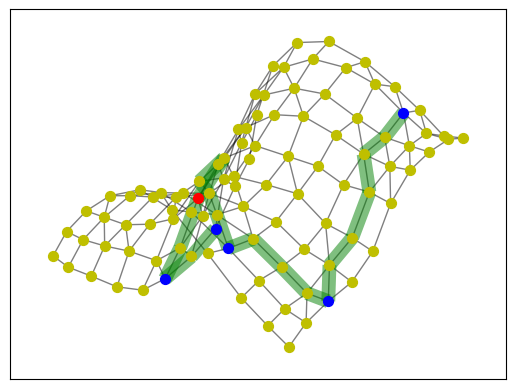
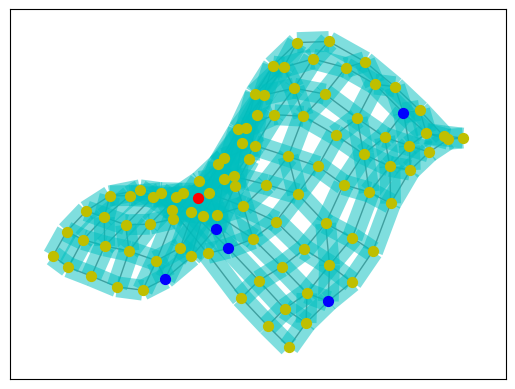

Reproduce these figures in Python, in order. (Note: this script raises an exception after producing the figures.)
import numpy as np
import random
import os
from matplotlib import pyplot as plt
import networkx as nx
from networkx.algorithms import approximation

####################
# 超参数
# I0 默认2.0
I = 2.0
# gamma 默认1.8
g = 1.8
# 设置时间步长
dt = 0.1

name = 'best_#5'
plot_step = 3
dont_plot = False
####################
# 随机生成图

# 所有节点个数
n = 100

# FS点：地图城市（食物）点 其中将重要城市设置为5个点
FS_dict = {}
capital = random.randint(0, n - 1)
for i in range(5):
    FS_dict[i] = capital
for i in range(5, 11):
    FS_dict[i] = random.randint(0, n - 1)

# 传导原生质的质管，[节点1，节点2，长度]
graph = []
for p in range(n):
    i = p // 10
    j = p % 10
    flag1 = j < 9
    flag2 = i < 9
    l = random.randint(30, 50) / 10.0
    if flag1:
        graph.append([p, p + 1, l])
    if flag2:
        graph.append([p, p + 10, l])
    if flag1 and flag2 and random.random() > 0.5:
        l += random.randint(10, 20) / 10.0
        graph.append([p, p + 11, l])
####################

if not dont_plot:
    save_dir = './' + name + '/'
    if not os.path.exists(save_dir):
        os.makedirs(save_dir)
    FS_color_dict = {'y': [], 'b': [], 'r': []}
    for i in range(n):
        if i not in FS_dict.values():
            FS_color_dict['y'].append(i)
        elif i == capital:
            FS_color_dict['r'].append(i)
        else:
            FS_color_dict['b'].append(i)


def L_init(graph, n):
    # 图的边（导管）的权值（长度）矩阵
    L = np.ones((n, n), dtype=float) * np.inf
    for link in graph:
        i, j, l = link
        L[i, j] = l
        L[j, i] = l
    return L


def Q_step(L, D, I0):
    # 随机选取一个FS点p作为source点，此处总流量 Σj(Q_pj)=I0
    # 随机选取另一个FS点q作为sink点，此处总流量 Σj(Q_qj)=-I0
    # 由于流量平衡，对其他所有点i(i≠p, i≠q)，总流量 Σj(Q_qj)=0
    n = L.shape[0]
    # 质管参数 D=πr^4/8η
    if D is None:
        # D = np.random.rand(n, n)
        D = np.ones((n, n))
    # Q_ij = D_ij(p_i - p_j)/L_ij = K_ij(p_i - p_j)
    K = np.true_divide(D, L)

    for i in range(n):
        K[i, i] -= np.sum(K[i, :])

    K *= -1

    # 随机选取source点和sink点
    sourceFS, sinkFS = random.sample(FS_dict.keys(), 2)
    source, sink = FS_dict[sourceFS], FS_dict[sinkFS]
    while source == sink:
        sourceFS, sinkFS = random.sample(FS_dict.keys(), 2)
        source, sink = FS_dict[sourceFS], FS_dict[sinkFS]

    replace = random.randint(0, n - 1)
    while replace == source or replace == sink:
        replace = random.randint(0, n - 1)

    for i in range(n):
        K[replace, i] = 1

    # 各节点压力组成向量 pres = [p_1, p_2, ..., p_n]
    # Q矩阵的各行和ΣQ_i为节点i的流量和，由迭代条件
    # ΣQ_i = I0 (i=source)
    # ΣQ_i = -I0 (i=sink)
    # ΣQ_i = 0 (others)
    # ΣQ构成以ΣQ_i为元素的列向量
    # 将K变换成关于pres的参数矩阵K'，建立方程组 K'·pres=ΣQ

    # K'是奇异矩阵，因为其任意一行都与其他行线性相关
    # 新增约束 Σi(p_i)=0，以全1行替换K'的非source非sink行
    # 以0替换ΣQ对应元素
    # 若K'仍奇异，微调其对角线使方程组可解

    b = np.zeros(n)
    b[source] = I0
    b[sink] = -I0
    b[replace] = 0
    if np.linalg.matrix_rank(K) < n:
        for i in range(n):
            K[i, i] += 1e-3

    pres = np.linalg.solve(K, b)
    dpres = np.zeros((n, n))
    for i in range(n):
        for j in range(n):
            dpres[i, j] = pres[i] - pres[j]
    Q = np.true_divide(D, L) * dpres
    return Q, source, sink


def D_step(Q, gamma):
    # 对每一步D满足变化规律
    # dD_ij/dt = f(|Q_ij|) - D_ij)
    # D_new_ij = D_ij + (f(|Q_ij|) - D_ij) * dt
    # f(|x|) = |x|^gamma/(1+|x|^gamma)
    n = Q.shape[0]
    absQ = np.array(Q)
    for i in range(n):
        for j in range(n):
            absQ[i, j] = pow(abs(Q[i, j]), gamma)
    f = np.true_divide(absQ, absQ + 1)
    return D + (f - D) * dt

def step(L, D, I0=2.0, gamma=1.8):
    # 步进
    # 从上一步D计算下一步Q，进而计算下一步D
    Q, source, sink = Q_step(L, D, I0=I0)
    return D_step(Q, gamma=gamma), source, sink


def MST(G, edges, pos, node_colors=None, save=None):
    # 生成过局部点的最小生成树（Steiner树）
    edge_labels = {}
    for e in edges:
        i, j, l = e
        edge_labels[(i, j)] = l

    ST = approximation.steinertree.steiner_tree(G, list(set(FS_dict.values())))
    if not dont_plot:
        if node_colors is None:
            node_colors = FS_color_dict
        for c in node_colors.keys():
            nx.draw_networkx_nodes(G, pos, nodelist=node_colors[c], node_color=c, node_size=50)
        nx.draw_networkx_edges(G, pos, width=1.0, alpha=0.5)
        nx.draw_networkx_edges(
            G,
            pos,
            edgelist=ST.edges,
            width=10,
            alpha=0.5,
            edge_color="g",
        )

        if save is not None:
            # plt.show(block=False)
            plt.savefig(save_dir + 'MST.png', format='PNG')
            plt.clf()
        else:
            plt.show()
    print('MST ', end='')
    return measure(ST.edges, edge_labels)


def plot_graph(n, G, edges, pos, D, node_colors=None, save=None):
    # 调用NetworkX模块，可视化图
    edge_labels = {}
    for e in edges:
        i, j, l = e
        edge_labels[(i, j)] = l
    PT = []
    if dont_plot:
        for i in range(n):
            for j in range(i + 1, n):
                if D[i, j] > 1e-5:
                    PT.append((i, j))
    else:
        if node_colors is None:
            node_colors = FS_color_dict
        for c in node_colors.keys():
            nx.draw_networkx_nodes(G, pos, nodelist=node_colors[c], node_color=c, node_size=50)
        nx.draw_networkx_edges(G, pos, width=1.0, alpha=0.5)

        for i in range(n):
            for j in range(i + 1, n):
                d = D[i, j]
                if d > 1e-5:
                    PT.append((i, j))
                    w = np.clip(d * 15, 10, 20)
                    nx.draw_networkx_edges(
                        G,
                        pos,
                        edgelist=[(i, j)],
                        width=w,
                        alpha=0.5,
                        edge_color="c",
                    )

        if save is not None:
            plt.savefig(save_dir + str(save) + '.png', format='PNG')
            plt.clf()
        else:
            plt.show()
    return measure(PT, edge_labels)


def measure(edges, labels):
    FS_list = list(set(FS_dict.values()))
    FSs = len(FS_list)

    cost = 0
    node_list = []
    edge_list = []
    for e in edges:
        i, j = e
        if i not in node_list:
            node_list.append(i)
        if j not in node_list:
            node_list.append(j)
        e_ = e if i < j else (j, i)
        l = labels[e_]
        edge_list.append((i ,j, l))
        cost += l

    subG = nx.Graph()
    subG.add_nodes_from(node_list)
    subG.add_weighted_edges_from(edge_list)
    min_dis_sum = 0
    for i in range(FSs):
        for j in range(i, FSs):
            try:
                min_dis_sum += nx.dijkstra_path_length(
                    subG,
                    source=FS_list[i],
                    target=FS_list[j],
                    weight='weight'
                )
            except (nx.NetworkXNoPath, nx.NodeNotFound):
                min_dis_sum += np.inf

    fault_tol = len(edge_list)

    def cut_l(l, i):
        l_ = []
        for k, e in enumerate(l):
            if k != i:
                l_.append(e)
        return l_

    for i in range(len(edges)):
        cutG = nx.Graph()
        cutG.add_nodes_from(node_list)
        cutG.add_weighted_edges_from(cut_l(edge_list, i))
        flag = False
        for p in range(FSs):
            if flag:
                break
            for q in range(p + 1, FSs):
                n1, n2 = FS_list[p], FS_list[q]
                f1 = n1 not in node_list
                f2 = n2 not in node_list
                if f1 or f2 or not nx.has_path(cutG, n1, n2):
                    fault_tol -= 1.0
                    flag = True
                    break
        del cutG

    fault_tol /= float(len(edge_list))

    print('TL:%.2f MD:%.2f FT:%.2f' % (cost, min_dis_sum, fault_tol))

    return cost, min_dis_sum, fault_tol


if __name__ == '__main__':
    L = L_init(graph, n)

    edges = []
    for i in range(n):
        for j in range(i + 1, n):
            l = L[i, j]
            if l != np.inf:
                edges.append((i, j, l))
    G = nx.Graph()
    G.add_nodes_from(range(n))
    G.add_weighted_edges_from(edges)
    pos = nx.spring_layout(G)
    # 计算最小生成树作为性能参照
    TL_mst, MD_mst, FT_mst = MST(G, edges, pos, save='MST')

    # 初始化D：每个有连接质管系数为1
    D = np.ones((n, n))
    for i in range(n):
        for j in range(n):
            if L[i, j] == np.inf:
                D[i, j] = 0
    print('t0')
    TL, MD, FT = plot_graph(n, G, edges, pos, D, save=0)
    for i in range(1, 301):
        # 循环迭代
        D, source, sink = step(L, D, I0=I, gamma=g)
        print('t%.1f source:%d sink:%d' % (i * dt, source, sink))
        if not i % plot_step:
            TL, MD, FT = plot_graph(n, G, edges, pos, D, save=i)

    c = TL / TL_mst
    p = MD / MD_mst
    e = FT / c
    info_dict = {
        'name': name,
        'I0': I,
        'gamma': g,
        'TL_mst': TL_mst,
        'MD_mst': MD_mst,
        'TL': TL,
        'MD': MD,
        'cost': c,
        'performance': p,
        'fault tolerance': FT,
        'efficiency': e
    }

    print(info_dict)
    log = open('log.txt', 'a')
    log.write(str(info_dict) + '\n')
    log.close()
    data = '%.2f %.1f %.3f %.3f %.3f %.3f\n' % (I, g, c, p, FT, e)
    dfile = open('data.txt', 'a')
    dfile.write(data)
    dfile.close()
